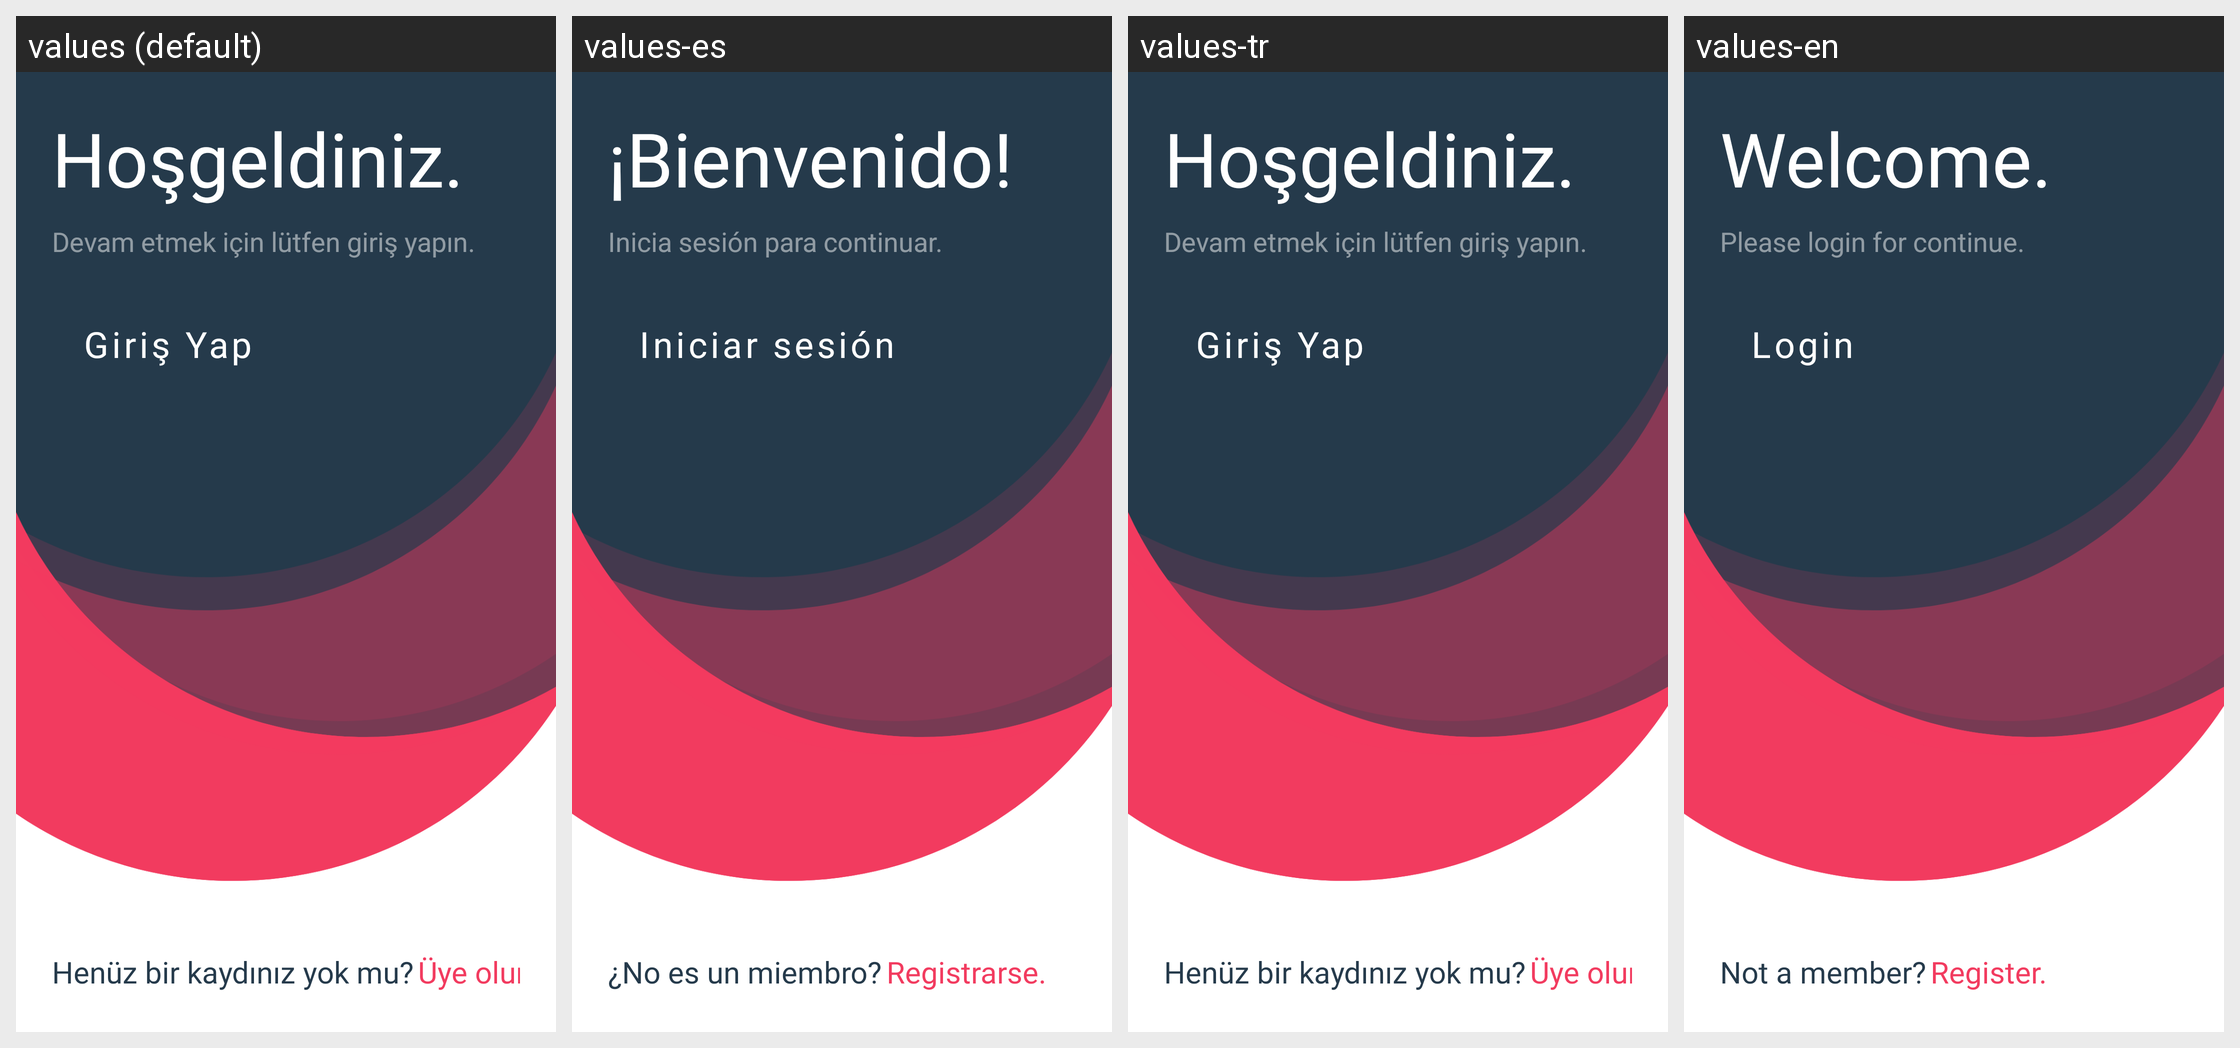

Here is an Android app screen in its default locale and in the app's own translations. Write out the translated-string differences for the strings that appear on this screen.
Android screen res/layout/activity_welcome.xml rendered under 4 locales, left to right: values (default), values-es, values-tr, values-en. Device: Nexus 5 (rendered at 1080×1920; each locale shown at half size, 540×960, under a caption strip naming it); theme AppTheme.
Strings drawn on this screen, with the default value and each locale's value (text and hints the layout hard-codes, and strings that could not be matched under every locale, appear in the picture but are not listed):

welcome_main_text
  values: Hoşgeldiniz.
  values-es: ¡Bienvenido!
  values-tr: Hoşgeldiniz.
  values-en: Welcome.

welcome_sub_text
  values: Devam etmek için lütfen giriş yapın.
  values-es: Inicia sesión para continuar.
  values-tr: Devam etmek için lütfen giriş yapın.
  values-en: Please login for continue.

welcome_button_text
  values: Giriş Yap
  values-es: Iniciar sesión
  values-tr: Giriş Yap
  values-en: Login

welcome_member_text
  values: Henüz bir kaydınız yok mu?
  values-es: ¿No es un miembro?
  values-tr: Henüz bir kaydınız yok mu?
  values-en: Not a member?

welcome_register_text
  values: Üye olun.
  values-es: Registrarse.
  values-tr: Üye olun.
  values-en: Register.
